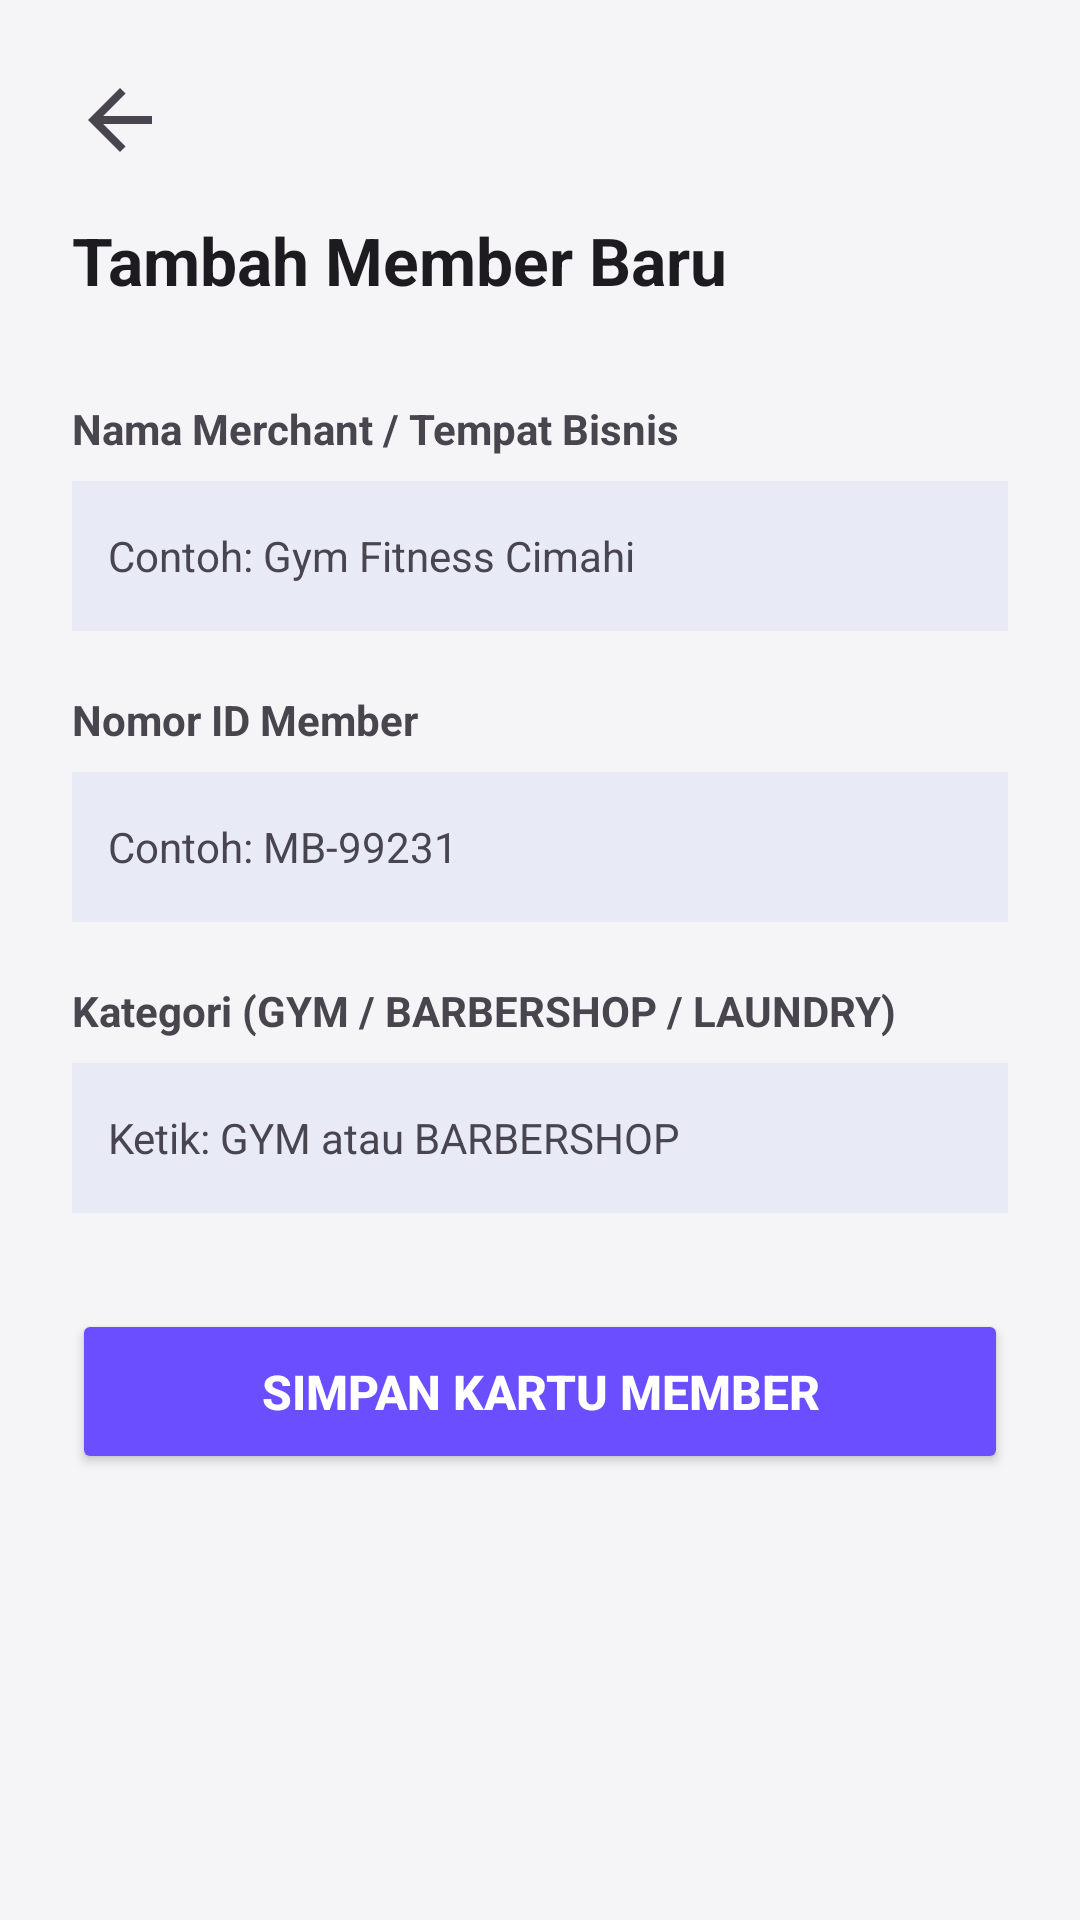

The Android layout XML behind this screen, and the referenced resources:
<!-- AndroidManifest.xml: application theme Theme.MemberU -->
<!-- res/layout/activity_add_member.xml -->
<?xml version="1.0" encoding="utf-8"?>
<LinearLayout xmlns:android="http://schemas.android.com/apk/res/android"
    xmlns:app="http://schemas.android.com/apk/res-auto"
    xmlns:tools="http://schemas.android.com/tools"
    android:id="@+id/main"
    android:layout_width="match_parent"
    android:layout_height="match_parent"
    android:background="?android:attr/colorBackground"
    android:orientation="vertical"
    android:padding="24dp"
    tools:context=".views.AddMemberActivity">

    <ImageView
        android:id="@+id/btn_back_custom"
        android:layout_width="32dp"
        android:layout_height="32dp"
        android:layout_marginBottom="16dp"
        android:background="?attr/selectableItemBackgroundBorderless"
        android:clickable="true"
        android:contentDescription="Kembali"
        android:focusable="true"
        android:src="?attr/homeAsUpIndicator"
        app:tint="?attr/colorControlNormal" />

    <TextView
        android:layout_width="wrap_content"
        android:layout_height="wrap_content"
        android:layout_marginBottom="32dp"
        android:text="Tambah Member Baru"
        android:textColor="?android:attr/textColorPrimary"
        android:textSize="22sp"
        android:textStyle="bold" />

    <TextView
        android:layout_width="wrap_content"
        android:layout_height="wrap_content"
        android:layout_marginBottom="8dp"
        android:text="Nama Merchant / Tempat Bisnis"
        android:textColor="?android:attr/textColorSecondary"
        android:textStyle="bold" />

    <EditText
        android:id="@+id/et_merchant_name"
        android:layout_width="match_parent"
        android:layout_height="50dp"
        android:layout_marginBottom="20dp"
        android:background="?attr/colorSurfaceVariant"
        android:hint="Contoh: Gym Fitness Cimahi"
        android:inputType="text"
        android:paddingHorizontal="12dp"
        android:textColor="?android:attr/textColorPrimary"
        android:textColorHint="?android:attr/textColorSecondary"
        android:textSize="14sp" />

    <TextView
        android:layout_width="wrap_content"
        android:layout_height="wrap_content"
        android:layout_marginBottom="8dp"
        android:text="Nomor ID Member"
        android:textColor="?android:attr/textColorSecondary"
        android:textStyle="bold" />

    <EditText
        android:id="@+id/et_member_number"
        android:layout_width="match_parent"
        android:layout_height="50dp"
        android:layout_marginBottom="20dp"
        android:background="?attr/colorSurfaceVariant"
        android:hint="Contoh: MB-99231"
        android:inputType="text"
        android:paddingHorizontal="12dp"
        android:textColor="?android:attr/textColorPrimary"
        android:textColorHint="?android:attr/textColorSecondary"
        android:textSize="14sp" />

    <TextView
        android:layout_width="wrap_content"
        android:layout_height="wrap_content"
        android:layout_marginBottom="8dp"
        android:text="Kategori (GYM / BARBERSHOP / LAUNDRY)"
        android:textColor="?android:attr/textColorSecondary"
        android:textStyle="bold" />

    <EditText
        android:id="@+id/et_category"
        android:layout_width="match_parent"
        android:layout_height="50dp"
        android:layout_marginBottom="32dp"
        android:background="?attr/colorSurfaceVariant"
        android:hint="Ketik: GYM atau BARBERSHOP"
        android:inputType="text"
        android:paddingHorizontal="12dp"
        android:textColor="?android:attr/textColorPrimary"
        android:textColorHint="?android:attr/textColorSecondary"
        android:textSize="14sp" />

    <Button
        android:id="@+id/btn_save_member"
        android:layout_width="match_parent"
        android:layout_height="55dp"
        app:backgroundTint="?attr/colorPrimary"
        android:text="Simpan Kartu Member"
        android:textColor="?attr/colorOnPrimary"
        android:textSize="16sp"
        android:textStyle="bold" />

</LinearLayout>
<!-- resources referenced by this layout -->
<resources>
  <style name="Theme.MemberU" parent="Base.Theme.MemberU" />
  <color name="brand_purple">#6B4EFF</color>
  <color name="on_primary">#FFFFFF</color>
  <color name="primary_container">#E8EAF6</color>
  <color name="on_primary_container">#1A237E</color>
  <color name="secondary">#26C6DA</color>
  <color name="on_secondary">#FFFFFF</color>
  <color name="secondary_container">#E0F7FA</color>
  <color name="on_secondary_container">#006064</color>
  <color name="tertiary">#7E57C2</color>
  <color name="on_tertiary">#FFFFFF</color>
  <color name="tertiary_container">#EDE7F6</color>
  <color name="on_tertiary_container">#311B92</color>
  <color name="background_light">#F5F5F7</color>
  <color name="on_background_light">#1C1B1F</color>
  <color name="surface_light">#FFFFFF</color>
  <color name="on_surface_light">#1C1B1F</color>
  <color name="surface_variant_light">#E8EAF6</color>
  <color name="on_surface_variant_light">#49454F</color>
  <color name="error">#B00020</color>
  <color name="on_error">#FFFFFF</color>
  <color name="error_container">#FDECEA</color>
  <color name="on_error_container">#410002</color>
  <color name="outline">#C4C4C4</color>
  <color name="outline_variant">#E0E0E0</color>
  <color name="primary">#5C6BC0</color>
  <style name="ShapeAppearance.MemberU.SmallComponent" parent="ShapeAppearance.Material3.SmallComponent">
          <item name="cornerFamily">rounded</item>
          <item name="cornerSize">8dp</item>
      </style>
  <style name="ShapeAppearance.MemberU.MediumComponent" parent="ShapeAppearance.Material3.MediumComponent">
          <item name="cornerFamily">rounded</item>
          <item name="cornerSize">12dp</item>
      </style>
  <style name="ShapeAppearance.MemberU.LargeComponent" parent="ShapeAppearance.Material3.LargeComponent">
          <item name="cornerFamily">rounded</item>
          <item name="cornerSize">16dp</item>
      </style>
</resources>
